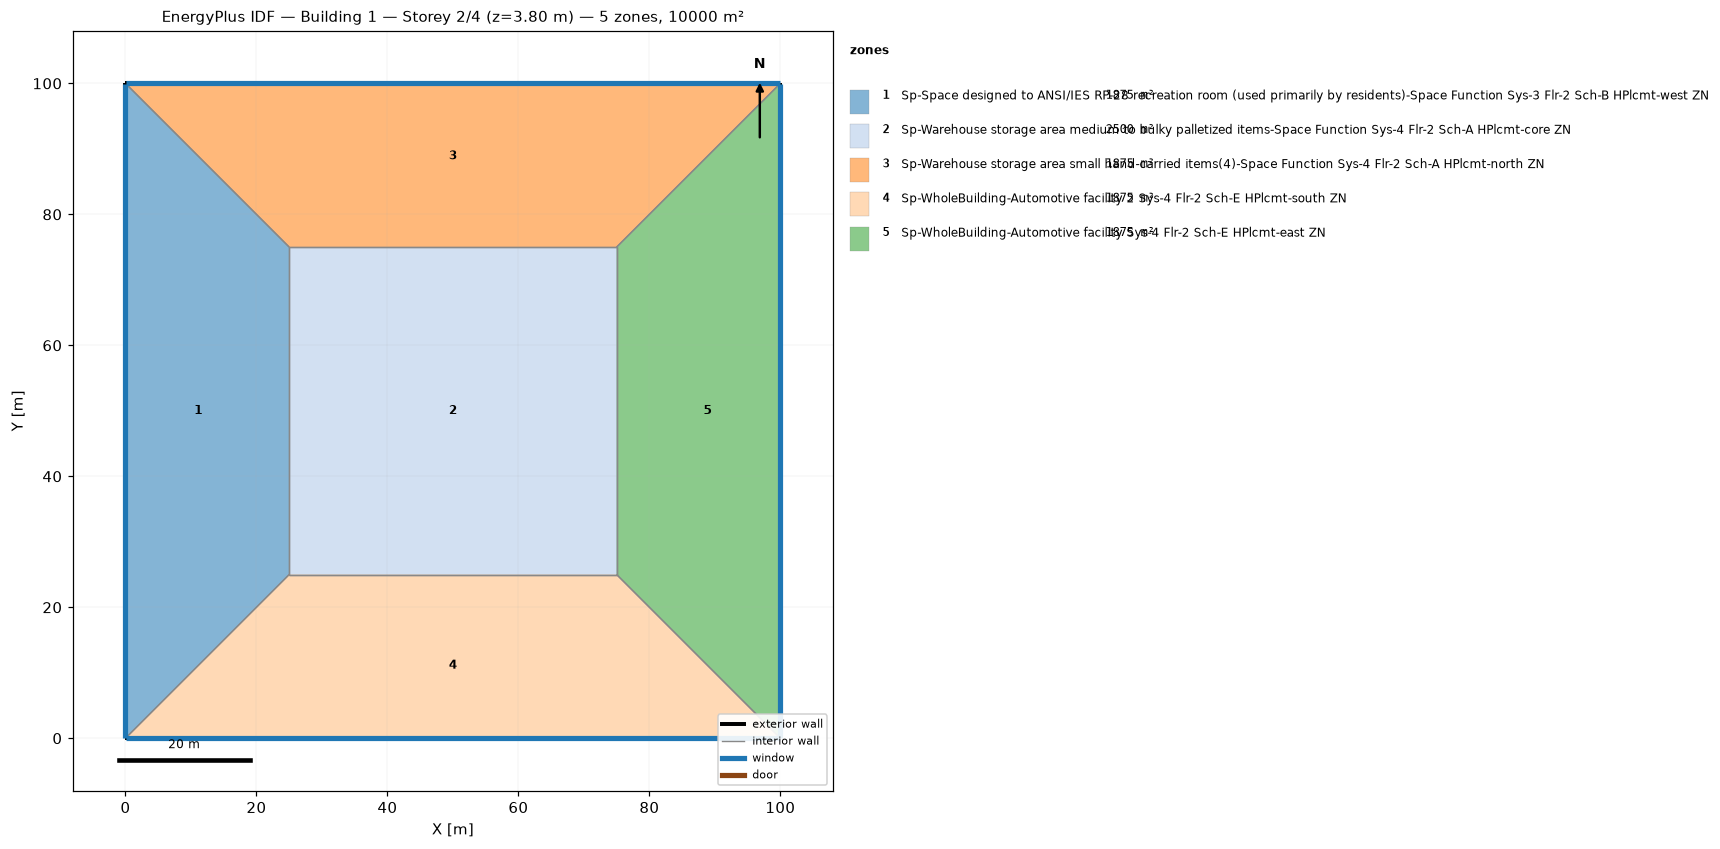
=== STOREY PLAN SPEC (per zone: floor XY polygon, exterior-wall plan segments, windows/doors) ===
zone 1: Sp-Space designed to ANSI/IES RP-28 recreation room (used primarily by residents)-Space Function Sys-3 Flr-2 Sch-B HPlcmt-west ZN  (1875.0 m²)
  floor: (0.00, 0.00) (0.00, 100.00) (25.00, 75.00) (25.00, 25.00)
  exterior wall: (0.00, 100.00) – (0.00, 0.00)  [100.0 m]
    window: (0.00, 99.97) – (0.00, 0.03)  [95.0 m²]
  interior walls: 3
zone 2: Sp-Warehouse storage area medium to bulky palletized items-Space Function Sys-4 Flr-2 Sch-A HPlcmt-core ZN  (2500.0 m²)
  floor: (25.00, 25.00) (25.00, 75.00) (75.00, 75.00) (75.00, 25.00)
  interior walls: 4
zone 3: Sp-Warehouse storage area small hand-carried items(4)-Space Function Sys-4 Flr-2 Sch-A HPlcmt-north ZN  (1875.0 m²)
  floor: (0.00, 100.00) (100.00, 100.00) (75.00, 75.00) (25.00, 75.00)
  exterior wall: (100.00, 100.00) – (0.00, 100.00)  [100.0 m]
    window: (99.97, 100.00) – (0.03, 100.00)  [95.0 m²]
  interior walls: 3
zone 4: Sp-WholeBuilding-Automotive facility 2 Sys-4 Flr-2 Sch-E HPlcmt-south ZN  (1875.0 m²)
  floor: (100.00, 0.00) (0.00, 0.00) (25.00, 25.00) (75.00, 25.00)
  exterior wall: (0.00, 0.00) – (100.00, 0.00)  [100.0 m]
    window: (0.03, 0.00) – (99.97, 0.00)  [95.0 m²]
  interior walls: 3
zone 5: Sp-WholeBuilding-Automotive facility Sys-4 Flr-2 Sch-E HPlcmt-east ZN  (1875.0 m²)
  floor: (100.00, 100.00) (100.00, 0.00) (75.00, 25.00) (75.00, 75.00)
  exterior wall: (100.00, 0.00) – (100.00, 100.00)  [100.0 m]
    window: (100.00, 0.03) – (100.00, 99.97)  [95.0 m²]
  interior walls: 3

=== DERIVED (storey summary) ===
Building: Building 1
Storey: 2 of 4  (floor level z = 3.80 m)
Storey gross floor area: 10000.0 m²
Zones on this storey: 5
  - Sp-Space designed to ANSI/IES RP-28 recreation room (used primarily by residents)-Space Function Sys-3 Flr-2 Sch-B HPlcmt-west ZN: floor 1875.0 m²; exterior wall 100.0 m (380.0 m²); 1 window(s) 95.0 m²; WWR 25.0%
  - Sp-Warehouse storage area medium to bulky palletized items-Space Function Sys-4 Flr-2 Sch-A HPlcmt-core ZN: floor 2500.0 m²
  - Sp-Warehouse storage area small hand-carried items(4)-Space Function Sys-4 Flr-2 Sch-A HPlcmt-north ZN: floor 1875.0 m²; exterior wall 100.0 m (380.0 m²); 1 window(s) 95.0 m²; WWR 25.0%
  - Sp-WholeBuilding-Automotive facility 2 Sys-4 Flr-2 Sch-E HPlcmt-south ZN: floor 1875.0 m²; exterior wall 100.0 m (380.0 m²); 1 window(s) 95.0 m²; WWR 25.0%
  - Sp-WholeBuilding-Automotive facility Sys-4 Flr-2 Sch-E HPlcmt-east ZN: floor 1875.0 m²; exterior wall 100.0 m (380.0 m²); 1 window(s) 95.0 m²; WWR 25.0%
Zone adjacency (shared interzone walls):
  - Sp-Space designed to ANSI/IES RP-28 recreation room (used primarily by residents)-Space Function Sys-3 Flr-2 Sch-B HPlcmt-west ZN ↔ Sp-Warehouse storage area medium to bulky palletized items-Space Function Sys-4 Flr-2 Sch-A HPlcmt-core ZN
  - Sp-Space designed to ANSI/IES RP-28 recreation room (used primarily by residents)-Space Function Sys-3 Flr-2 Sch-B HPlcmt-west ZN ↔ Sp-Warehouse storage area small hand-carried items(4)-Space Function Sys-4 Flr-2 Sch-A HPlcmt-north ZN
  - Sp-Space designed to ANSI/IES RP-28 recreation room (used primarily by residents)-Space Function Sys-3 Flr-2 Sch-B HPlcmt-west ZN ↔ Sp-WholeBuilding-Automotive facility 2 Sys-4 Flr-2 Sch-E HPlcmt-south ZN
  - Sp-Warehouse storage area medium to bulky palletized items-Space Function Sys-4 Flr-2 Sch-A HPlcmt-core ZN ↔ Sp-Warehouse storage area small hand-carried items(4)-Space Function Sys-4 Flr-2 Sch-A HPlcmt-north ZN
  - Sp-Warehouse storage area medium to bulky palletized items-Space Function Sys-4 Flr-2 Sch-A HPlcmt-core ZN ↔ Sp-WholeBuilding-Automotive facility 2 Sys-4 Flr-2 Sch-E HPlcmt-south ZN
  - Sp-Warehouse storage area medium to bulky palletized items-Space Function Sys-4 Flr-2 Sch-A HPlcmt-core ZN ↔ Sp-WholeBuilding-Automotive facility Sys-4 Flr-2 Sch-E HPlcmt-east ZN
  - Sp-Warehouse storage area small hand-carried items(4)-Space Function Sys-4 Flr-2 Sch-A HPlcmt-north ZN ↔ Sp-WholeBuilding-Automotive facility Sys-4 Flr-2 Sch-E HPlcmt-east ZN
  - Sp-WholeBuilding-Automotive facility 2 Sys-4 Flr-2 Sch-E HPlcmt-south ZN ↔ Sp-WholeBuilding-Automotive facility Sys-4 Flr-2 Sch-E HPlcmt-east ZN